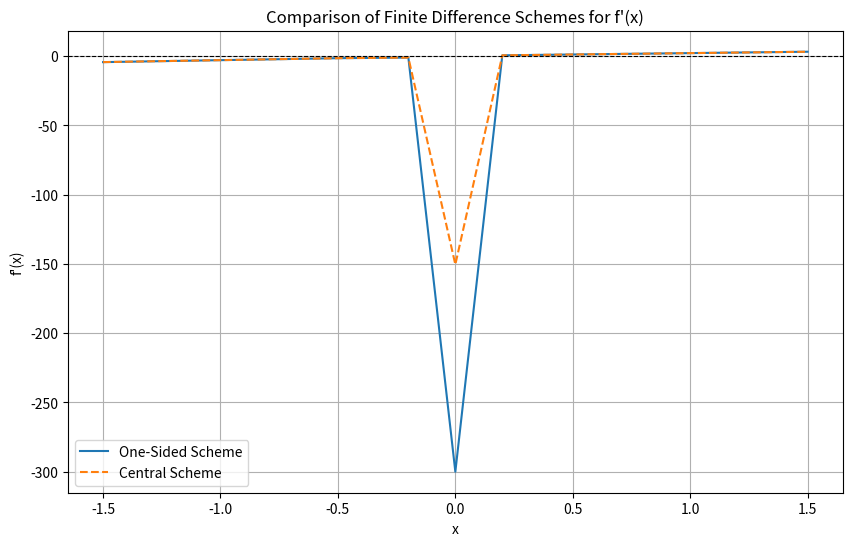

Write the Python code that produced this figure.
import numpy as np
import matplotlib.pyplot as plt
import math

# f(x)
def f(x, a):
    if (x > 0):
        f_pos = x**2
        return f_pos                    # x > 0
    else:
        f_neg = math.e**(-x) + a
        return f_neg                    # x < 0

# f'(x)
def fm(x, a):
    if (x > 0):
        fm_pos = 2*x
        return fm_pos                   # x > 0
    else:
        fm_neg = -math.e**(-x) + a
        return fm_neg                   # x < 0

# Calculates the first derivative of f(x)
def first_derivative(x, a, delta_x):
    if x < 0:
        return (f(x, a) - f(x - delta_x, a)) / delta_x
    else:
        return (f(x + delta_x, a) - f(x, a)) / delta_x

# Calculates the second derivative of f(x)
def second_derivative(x, a, delta_x):
    if x < 0:
        return (np.exp(-delta_x) - 2*np.exp(-x) + np.exp(delta_x) - a*delta_x) / (delta_x**2)
    else:
        return 2

# Define parameters
delta_x = 0.01

# Test values
x_values = np.array([-1.5, -0.5, -0.2, 0, 0.2, 0.5, 1.5])

# Calculate the first derivatives using the finite difference scheme
for a in [0, 1, 2]:
    first_derivatives = [first_derivative(x, a, delta_x) for x in x_values]

# Calculate second derivatives using the central finite difference scheme
for a in [0, 1, 2]:
    second_derivatives = [second_derivative(x, a, delta_x) for x in x_values]

# Calculate the analytical derivatives
for a in [0, 1, 2]:
    analytical_derivatives = [fm(x, a) for x in x_values]

# Print the results and compare (subquestion d))
print("\nSubquestion d)\n")
for i, x in enumerate(x_values):
    print(f"For x = {x:.2f}:")
    print(f"Analytical f'(x) = {analytical_derivatives[i]:.4f}")
    print(f"Finite Difference f''(x) ≈ {second_derivatives[i]:.4f}")
    print(f"Difference: {abs(analytical_derivatives[i] - second_derivatives[i]):.4f}\n")

print("------------------------\n")
print("Subquestion e)\n")

# Print the results of subquestion e)
for i, x in enumerate(x_values):
    print(f"For x = {x:.2f}, f'(x) ≈ {first_derivatives[i]:.4f}\n")

def first_derivative_approx_one_sided(x, a, delta_x):
    if x < 0:
        return (f(x, a) - f(x - delta_x, a)) / delta_x
    else:
        return (f(x + delta_x, a) - f(x, a)) / delta_x

def first_derivative_approx_central(x, a, delta_x):
    return (f(x + delta_x, a) - f(x - delta_x, a)) / (2 * delta_x)


# Calculate the first derivatives using both schemes
first_derivatives_one_sided = [first_derivative_approx_one_sided(x, a, delta_x) for x in x_values]
first_derivatives_central = [first_derivative_approx_central(x, a, delta_x) for x in x_values]

# Create the plot
plt.figure(figsize=(10, 6))
plt.plot(x_values, first_derivatives_one_sided, label='One-Sided Scheme')
plt.plot(x_values, first_derivatives_central, '--', label='Central Scheme')
plt.axhline(y=0, color='black', linestyle='--', linewidth=0.8)
plt.xlabel('x')
plt.ylabel("f'(x)")
plt.title("Comparison of Finite Difference Schemes for f'(x)")
plt.legend()
plt.grid(True)
plt.show()

